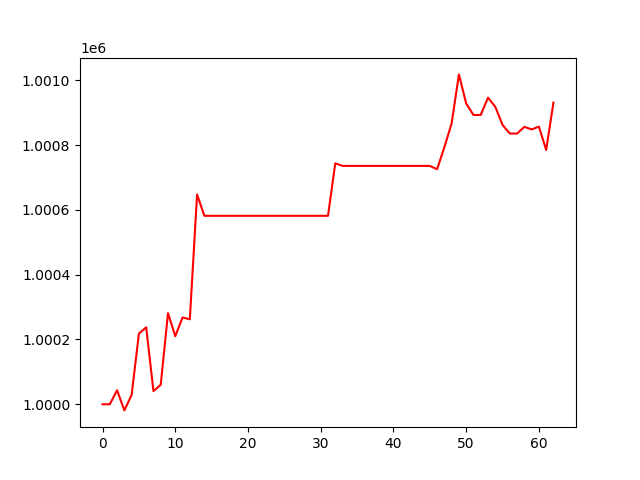

Values plotted in this chart, from the file beside it:
, 0
0, 1000000
1, 1000000
2, 1000043
3, 999981
4, 1000029
5, 1000218
6, 1000238
7, 1000041
8, 1000060
9, 1000281
10, 1000210
11, 1000268
12, 1000262
13, 1000647
14, 1000582
15, 1000582
16, 1000582
17, 1000582
18, 1000582
19, 1000582
20, 1000582
21, 1000582
22, 1000582
23, 1000582
24, 1000582
25, 1000582
26, 1000582
27, 1000582
28, 1000582
29, 1000582
30, 1000582
31, 1000582
32, 1000744
33, 1000736
34, 1000736
35, 1000736
36, 1000736
37, 1000736
38, 1000736
39, 1000736
40, 1000736
41, 1000736
42, 1000736
43, 1000736
44, 1000736
45, 1000736
46, 1000725
47, 1000793
48, 1000867
49, 1001018
50, 1000928
51, 1000893
52, 1000893
53, 1000946
54, 1000918
55, 1000862
56, 1000836
57, 1000836
58, 1000856
59, 1000848
... 3 more rows
